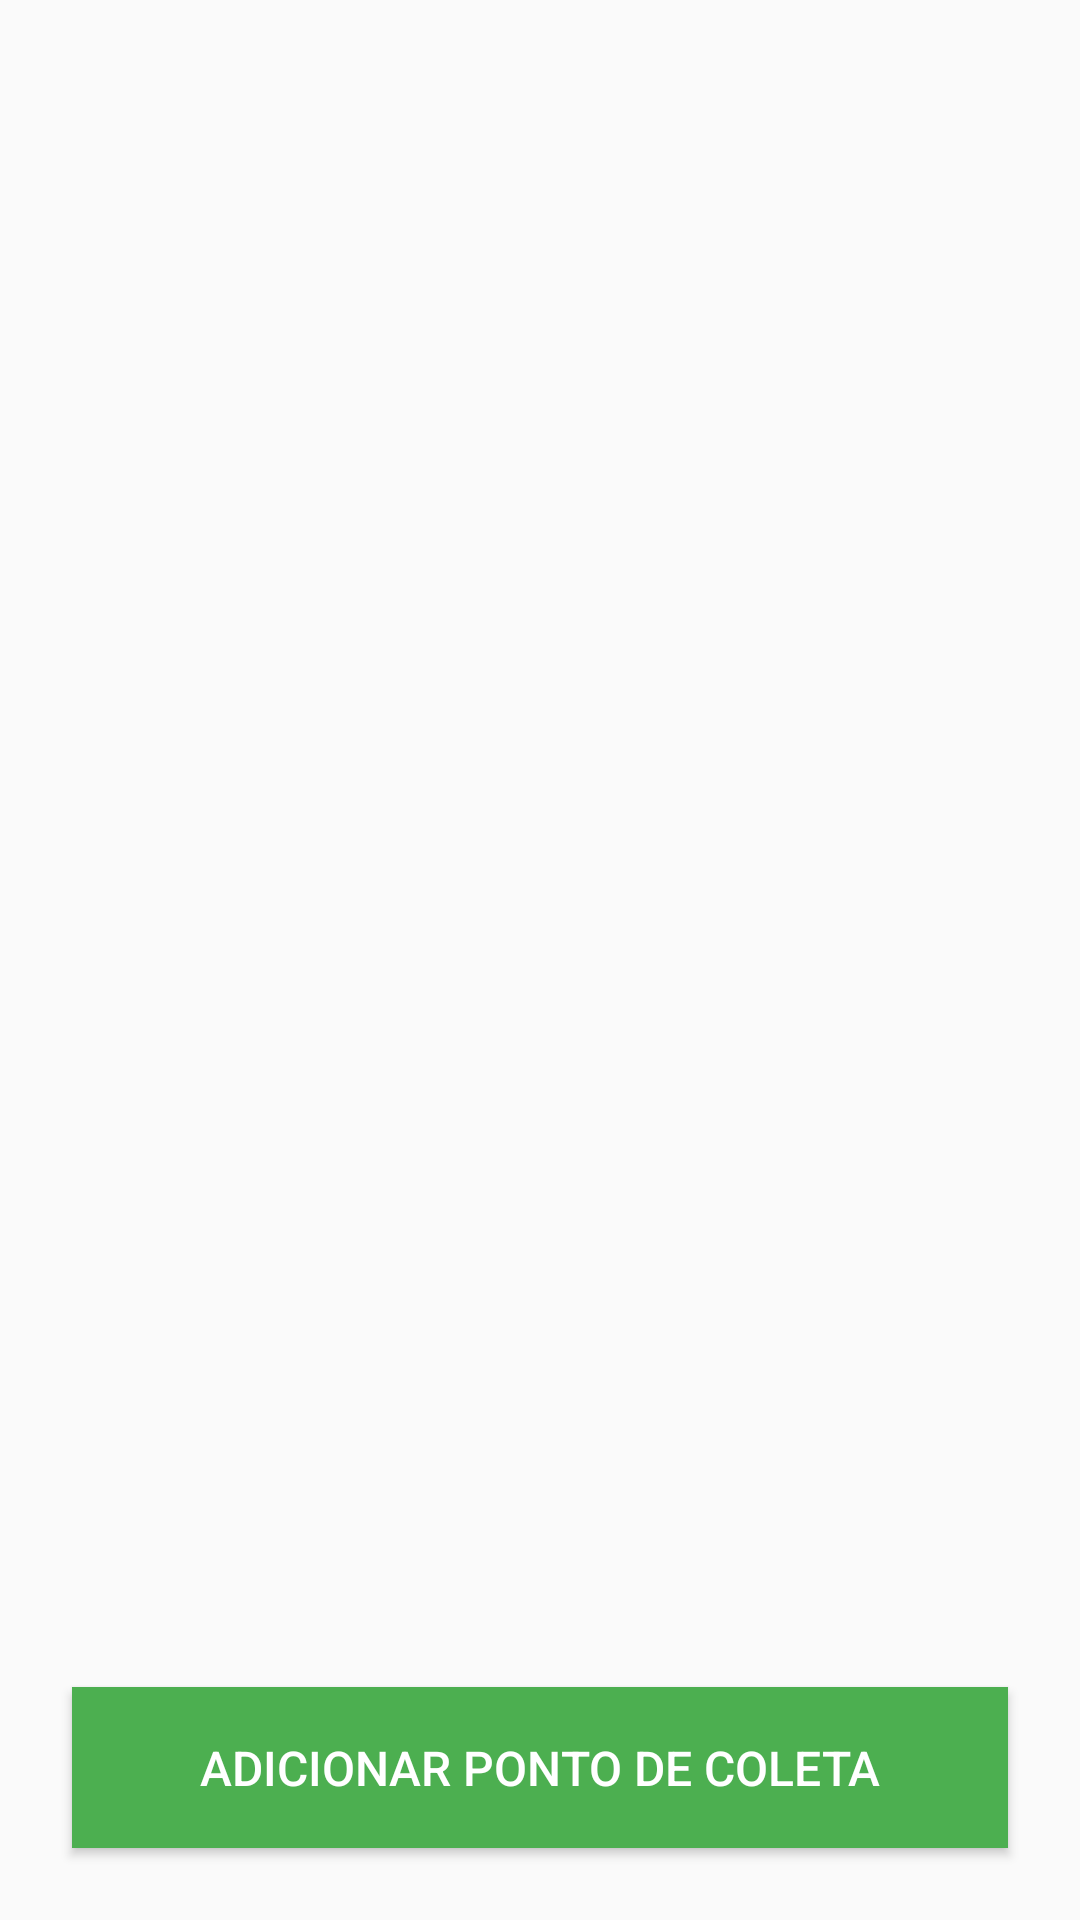

The Android layout XML behind this screen, and the referenced resources:
<!-- AndroidManifest.xml: application theme AppTheme -->
<!-- res/layout/activity_pontos_coleta.xml -->
<?xml version="1.0" encoding="utf-8"?>
<RelativeLayout xmlns:android="http://schemas.android.com/apk/res/android"
    android:layout_width="match_parent"
    android:layout_height="match_parent"
    android:padding="16dp">

    <androidx.recyclerview.widget.RecyclerView
        android:id="@+id/recyclerView"
        android:layout_width="match_parent"
        android:layout_height="match_parent"
        android:layout_above="@+id/btnAddPonto"/>

    <Button
        android:id="@+id/btnAddPonto"
        style="@style/AppButton"
        android:layout_width="match_parent"
        android:layout_height="wrap_content"
        android:layout_alignParentBottom="true"
        android:text="Adicionar Ponto de Coleta"/>

</RelativeLayout>
<!-- resources referenced by this layout -->
<resources>
  <style name="AppButton" parent="Widget.AppCompat.Button">
          <item name="android:background">@color/primary</item>
          <item name="android:textColor">@color/white</item>
          <item name="android:padding">16dp</item>
          <item name="android:layout_margin">8dp</item>
          <item name="android:textSize">16sp</item>
      </style>
  <style name="AppTheme" parent="Theme.AppCompat.Light.DarkActionBar">
          <item name="colorPrimary">@color/primary</item>
          <item name="colorPrimaryDark">@color/primary_dark</item>
          <item name="colorAccent">@color/accent</item>
          <item name="android:textColorPrimary">@color/primary_text</item>
          <item name="android:textColorSecondary">@color/secondary_text</item>
          <item name="android:divider">@color/divider</item>
      </style>
  <color name="primary">#4CAF50</color>
  <color name="white">#FFFFFF</color>
  <color name="primary_dark">#388E3C</color>
  <color name="accent">#8BC34A</color>
  <color name="primary_text">#212121</color>
  <color name="secondary_text">#757575</color>
  <color name="divider">#BDBDBD</color>
</resources>
